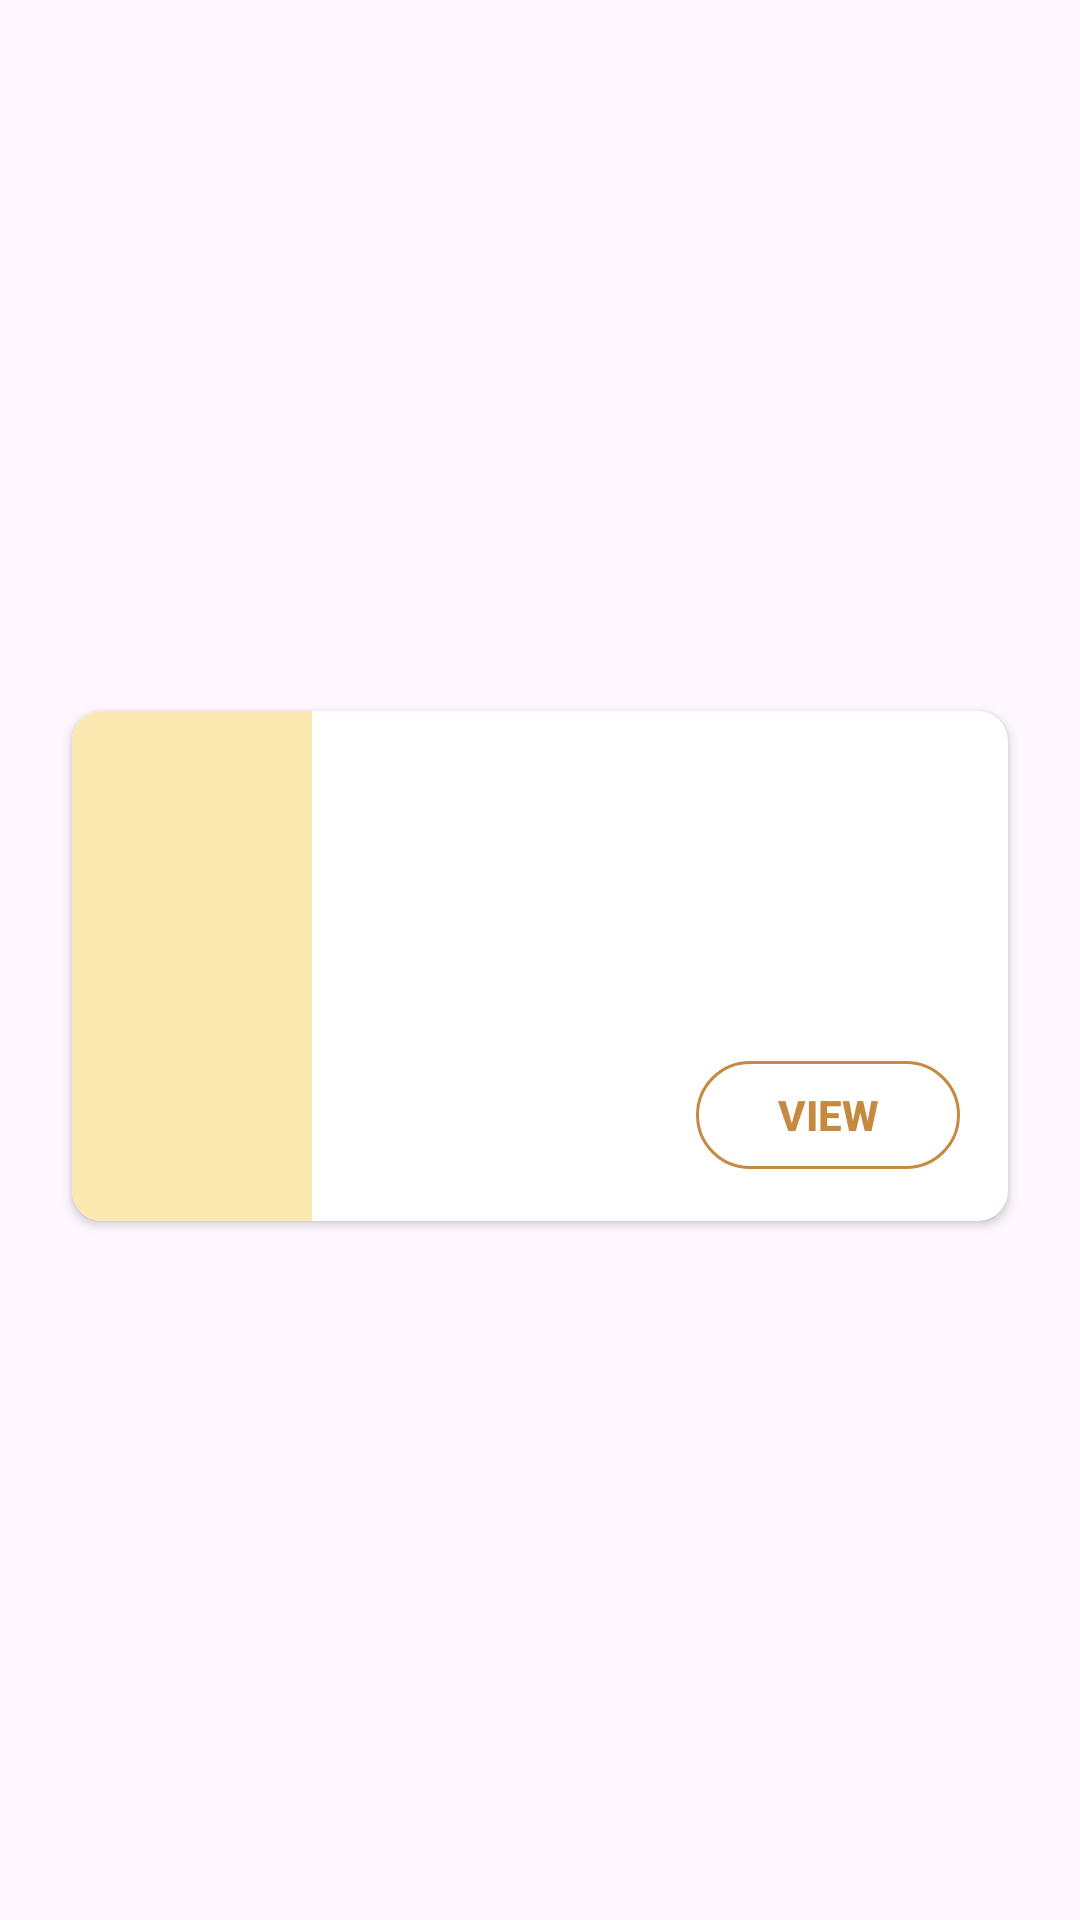

This screen was rendered from an Android layout file. Write that file and the resources it references.
<!-- AndroidManifest.xml: application theme Theme.BasaliProject -->
<!-- res/layout/learn_item.xml -->
<?xml version="1.0" encoding="utf-8"?>
<androidx.constraintlayout.widget.ConstraintLayout xmlns:android="http://schemas.android.com/apk/res/android"
    xmlns:app="http://schemas.android.com/apk/res-auto"
    android:layout_width="match_parent"
    android:layout_height="wrap_content"
    xmlns:tools="http://schemas.android.com/tools">

    <androidx.cardview.widget.CardView
        android:layout_width="match_parent"
        android:layout_height="170dp"
        android:layout_marginStart="24dp"
        android:layout_marginTop="8dp"
        android:layout_marginEnd="24dp"
        android:layout_marginBottom="4dp"
        app:cardCornerRadius="10dp"
        app:layout_constraintBottom_toBottomOf="parent"
        app:layout_constraintEnd_toEndOf="parent"
        app:layout_constraintStart_toStartOf="parent"
        app:layout_constraintTop_toTopOf="parent">

        <androidx.constraintlayout.widget.ConstraintLayout
            android:layout_width="match_parent"
            android:layout_height="wrap_content">

            <androidx.appcompat.widget.AppCompatImageView
                android:id="@+id/imageviewNested"
                android:layout_width="80dp"
                android:layout_height="171dp"
                android:background="@drawable/rounded_corner_little"
                android:maxHeight="160dp"
                android:scaleType="centerCrop"
                android:src="@color/HighlightLight"
                app:layout_constraintBottom_toBottomOf="parent"
                app:layout_constraintStart_toStartOf="parent"
                app:layout_constraintTop_toTopOf="parent"
                tools:src="@drawable/cam_placeholder_logo"/>

            <TextView
                android:id="@+id/tv_desc"
                android:layout_width="223dp"
                android:layout_height="wrap_content"
                android:layout_marginTop="8dp"
                android:minLines="3"
                android:textColor="#979797"
                android:textSize="13sp"
                android:textStyle="bold"
                android:maxLines="3"
                app:layout_constraintEnd_toEndOf="@+id/titleNested"
                app:layout_constraintHorizontal_bias="0.0"
                app:layout_constraintStart_toStartOf="@+id/titleNested"
                app:layout_constraintTop_toBottomOf="@+id/titleNested"
                tools:text="Aksara wianjana adalah sebuah aksara yang digunakan untuk menampilkan dan menjelaskan mengenai xxxxxxxxxxxxxxxxxxx" />

            <TextView
                android:id="@+id/titleNested"
                android:layout_width="wrap_content"
                android:layout_height="wrap_content"
                android:layout_marginStart="16dp"
                android:layout_marginTop="28dp"
                android:textSize="17sp"
                android:textStyle="bold"
                app:layout_constraintStart_toEndOf="@+id/imageviewNested"
                app:layout_constraintTop_toTopOf="parent"
                tools:text="Its Wa Aksara" />

            <Button
                android:id="@+id/btnView"
                android:layout_width="wrap_content"
                android:layout_height="36dp"
                android:layout_marginTop="8dp"
                android:layout_marginEnd="16dp"
                android:layout_marginBottom="16dp"
                android:background="@drawable/rounded_button_tertiary"
                android:text="@string/view"
                android:textColor="@color/HighlightDark"
                android:textStyle="bold"
                app:layout_constraintBottom_toBottomOf="parent"
                app:layout_constraintEnd_toEndOf="parent"
                app:layout_constraintTop_toBottomOf="@+id/tv_desc" />

        </androidx.constraintlayout.widget.ConstraintLayout>

    </androidx.cardview.widget.CardView>

</androidx.constraintlayout.widget.ConstraintLayout>
<!-- resources referenced by this layout -->
<resources>
  <color name="HighlightDark">#FFC58940</color>
  <color name="HighlightLight">#FFFAEAB1</color>
  <!-- drawable cam_placeholder_logo: png bitmap (drawable, 1509 bytes) -->
  <!-- drawable rounded_button_tertiary (drawable) -->
  <?xml version="1.0" encoding="utf-8"?>
  <selector xmlns:android="http://schemas.android.com/apk/res/android">
      <item>
          <shape>
              <solid android:color="@android:color/transparent" />
              <stroke android:color="@color/HighlightDark" android:width="1dp" />
              <corners android:radius="20dp" />
          </shape>
      </item>
  </selector>
  <!-- drawable rounded_corner_little (drawable) -->
  <?xml version="1.0" encoding="utf-8"?>
  <selector xmlns:android="http://schemas.android.com/apk/res/android">
      <item>
          <shape android:shape="rectangle">
              <corners android:bottomLeftRadius="16dp"/>
              <corners android:topLeftRadius="16dp"/>
          </shape>
      </item>
  </selector>
  <string name="view">View</string>
  <style name="Theme.BasaliProject" parent="Base.Theme.BasaliProject">
          
          <item name="colorPrimary">@color/HighlightDark</item>
          <item name="colorPrimaryVariant">@color/HighlightNormal</item>
          <item name="colorOnPrimary">@color/white</item>
          
          <item name="colorOnSecondary">@color/black</item>
          
          <item name="android:statusBarColor">?attr/colorPrimary</item>
          
          
      </style>
  <style name="Base.Theme.BasaliProject" parent="Theme.Material3.DayNight.NoActionBar">
          
          
  
      </style>
  <color name="HighlightNormal">#FFE5BA73</color>
  <color name="white">#FFFFFFFF</color>
  <color name="black">#FF000000</color>
</resources>
